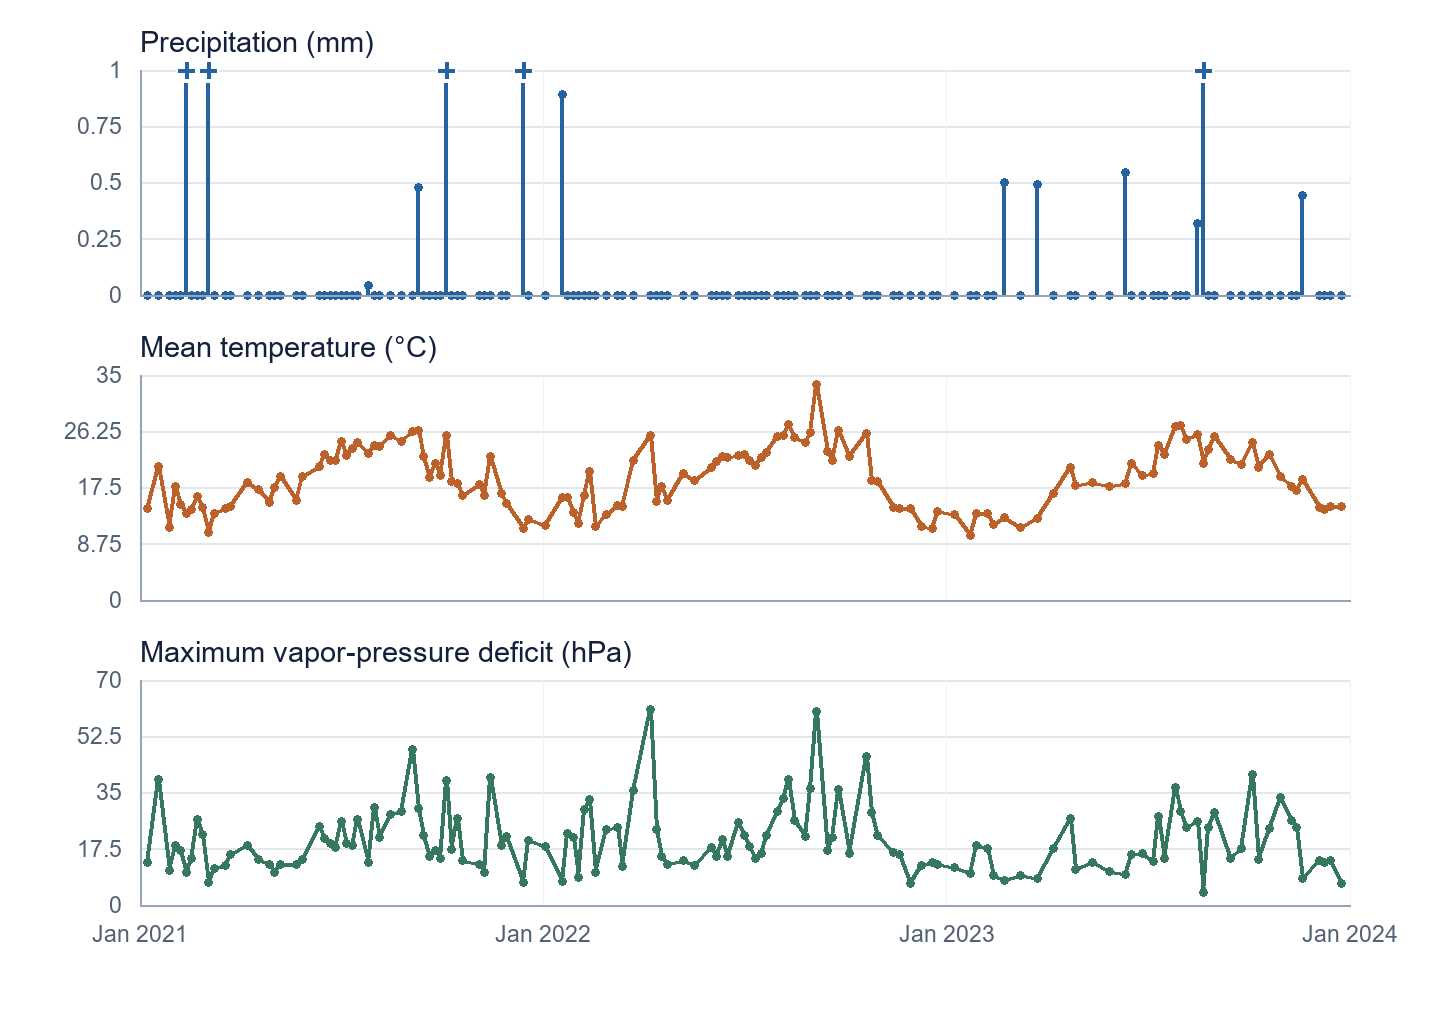

The data file committed next to this chart (first rows):
date, ppt, tmean, vpdmax
2021-01-08, 0.0, 14.28, 13.35
2021-01-18, 0.0, 20.81, 39.07
2021-01-28, 0.0, 11.27, 10.75
2021-02-02, 0.0, 17.6, 18.64
2021-02-07, 0.0, 14.92, 16.9
2021-02-12, 1.018, 13.5, 10.24
2021-02-17, 0.0, 14.07, 14.42
2021-02-22, 0.0, 16.14, 26.47
2021-02-27, 0.0, 14.34, 22
2021-03-04, 8.047, 10.44, 6.893
2021-03-09, 0.0, 13.47, 11.4
2021-03-19, 0.0, 14.27, 12.38
2021-03-24, 0.0, 14.59, 15.57
2021-04-08, 0.0, 18.35, 18.54
2021-04-18, 0.0, 17.25, 14.14
2021-04-28, 0.0, 15.12, 12.7
2021-05-03, 0.0, 17.57, 10
2021-05-08, 0.0, 19.26, 12.56
2021-05-23, 0.0, 15.51, 12.64
2021-05-28, 0.0, 19.14, 14.09
2021-06-12, 0.0, 20.75, 24.51
2021-06-17, 0.0, 22.61, 20.56
2021-06-22, 0.0, 21.67, 19.27
2021-06-27, 0.0, 21.76, 17.93
2021-07-02, 0.0, 24.69, 26.05
2021-07-07, 0.0, 22.48, 19
2021-07-12, 0.0, 23.63, 18.62
2021-07-17, 0.0, 24.55, 26.52
2021-07-27, 0.0404, 22.79, 13.2
2021-08-01, 0.0, 23.96, 30.24
2021-08-06, 0.0, 23.82, 20.89
2021-08-16, 0.0, 25.59, 28.09
2021-08-26, 0.0, 24.65, 29.02
2021-09-05, 0.0, 26.19, 48.52
2021-09-10, 0.4785, 26.39, 29.98
2021-09-15, 0.0, 22.27, 21.51
2021-09-20, 0.0, 19.12, 15.1
2021-09-25, 0.0, 21.24, 17.03
2021-09-30, 0.0, 19.36, 14.56
2021-10-05, 4.397, 25.6, 38.73
2021-10-10, 0.0, 18.47, 17.16
2021-10-15, 0.0, 18.18, 26.87
2021-10-20, 0.0, 16.23, 13.82
2021-11-04, 0.0, 18, 12.67
2021-11-09, 0.0, 16.21, 10.23
2021-11-14, 0.0, 22.25, 39.62
2021-11-24, 0.0, 16.55, 18.47
2021-11-29, 0.0, 15, 21.28
2021-12-14, 6.502, 11.11, 6.998
2021-12-19, 0.0, 12.57, 20.2
2022-01-03, 0.0, 11.6, 18.35
2022-01-18, 0.8897, 16, 7.357
2022-01-23, 0.0, 15.93, 22.24
2022-01-28, 0.0, 13.65, 21.08
2022-02-02, 0.0, 11.92, 8.529
2022-02-07, 0.0, 16.2, 29.81
2022-02-12, 0.0, 20.07, 32.92
2022-02-17, 0.0, 11.45, 10.06
2022-02-27, 0.0, 13.27, 23.64
2022-03-09, 0.0, 14.69, 24.24
... 77 more rows
